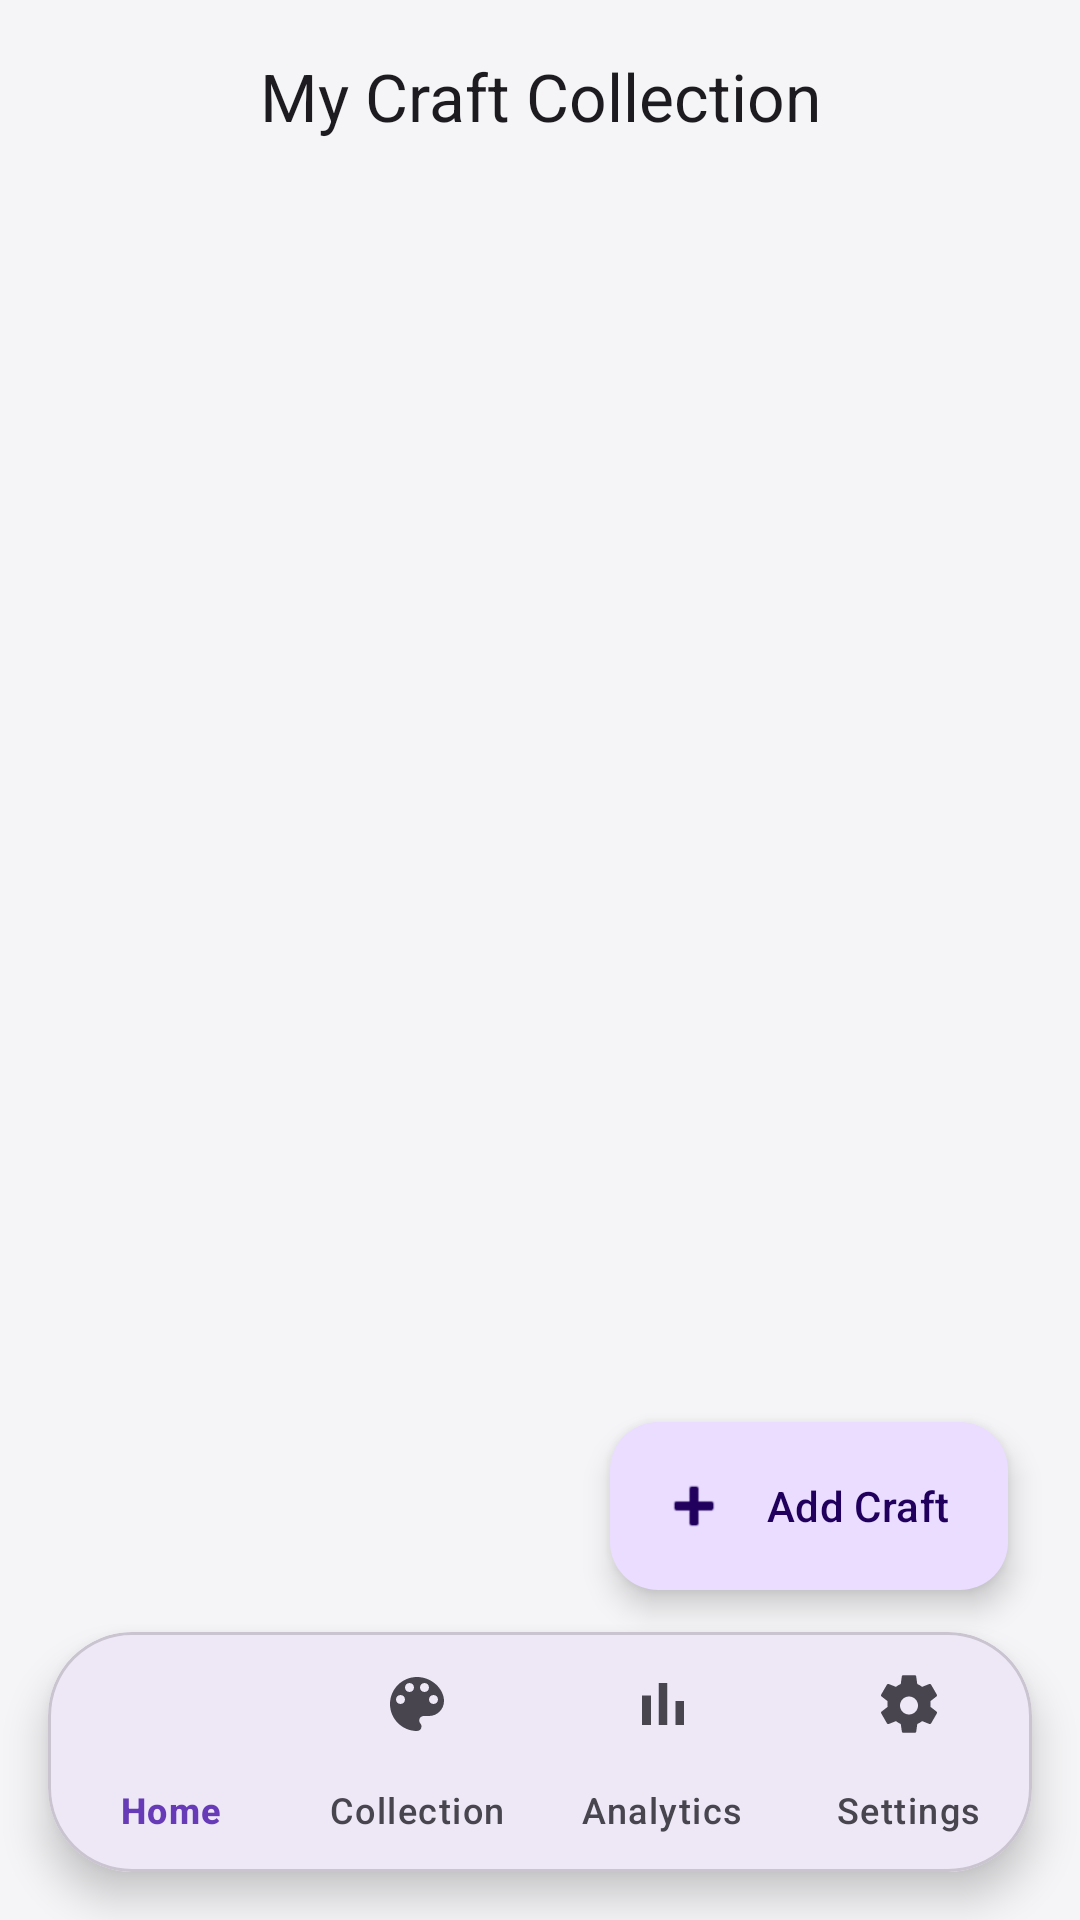

Layout XML and referenced resources for this Android screen:
<!-- AndroidManifest.xml: application theme Theme.HastaKalaShop -->
<!-- res/layout/activity_my_craft_collection.xml -->
<?xml version="1.0" encoding="utf-8"?>

<androidx.coordinatorlayout.widget.CoordinatorLayout xmlns:android="http://schemas.android.com/apk/res/android"
    xmlns:app="http://schemas.android.com/apk/res-auto"
    android:layout_width="match_parent"
    android:layout_height="match_parent"
    android:background="?android:attr/windowBackground">

    <com.google.android.material.appbar.AppBarLayout
        android:layout_width="match_parent"
        android:layout_height="wrap_content"
        android:background="@android:color/transparent"
        app:elevation="0dp">

        <com.google.android.material.appbar.MaterialToolbar
            android:id="@+id/toolbar"
            android:layout_width="match_parent"
            android:layout_height="?attr/actionBarSize"
            app:title="My Craft Collection"
            app:titleCentered="true" />
    </com.google.android.material.appbar.AppBarLayout>

    <androidx.recyclerview.widget.RecyclerView
        android:id="@+id/rvCrafts"
        android:layout_width="match_parent"
        android:layout_height="match_parent"
        android:clipToPadding="false"
        android:padding="12dp"
        android:paddingBottom="100dp"
        app:layout_behavior="@string/appbar_scrolling_view_behavior" />

    <com.google.android.material.floatingactionbutton.ExtendedFloatingActionButton
        android:id="@+id/fabAddCraft"
        android:layout_width="wrap_content"
        android:layout_height="wrap_content"
        android:layout_gravity="bottom|end"
        android:layout_marginEnd="24dp"
        android:layout_marginBottom="110dp"
        android:text="Add Craft"
        app:icon="@android:drawable/ic_input_add" />

    
    <com.google.android.material.card.MaterialCardView
        android:layout_width="match_parent"
        android:layout_height="wrap_content"
        android:layout_gravity="bottom"
        android:layout_margin="16dp"
        app:cardCornerRadius="28dp"
        app:cardElevation="8dp"
        app:cardBackgroundColor="?attr/colorSurface">

        <com.google.android.material.bottomnavigation.BottomNavigationView
            android:id="@+id/bottomNavigation"
            android:layout_width="match_parent"
            android:layout_height="wrap_content"
            android:background="@android:color/transparent"
            app:elevation="0dp"
            app:menu="@menu/bottom_nav_menu"
            app:labelVisibilityMode="labeled"
            app:itemIconTint="@color/nav_item_color"
            app:itemTextColor="@color/nav_item_color"
            app:itemRippleColor="#33673AB7" />

    </com.google.android.material.card.MaterialCardView>

</androidx.coordinatorlayout.widget.CoordinatorLayout>
<!-- resources referenced by this layout -->
<resources>
  <style name="Theme.HastaKalaShop" parent="Base.Theme.HastaKalaShop" />
  <style name="Base.Theme.HastaKalaShop" parent="Theme.Material3.DayNight.NoActionBar">
          
          <item name="colorPrimary">@color/primary</item>
          <item name="colorOnPrimary">@color/on_primary</item>
          <item name="colorSecondary">@color/secondary</item>
          <item name="colorOnSecondary">@color/on_secondary</item>
          <item name="android:windowBackground">@color/background</item>
          <item name="colorSurface">@color/surface</item>
          <item name="colorOnSurface">@color/on_surface</item>
  
          
          <item name="colorSecondaryContainer">#E1D5F9</item>
          <item name="colorOnSecondaryContainer">@color/primary</item>
      </style>
  <color name="primary">#673AB7</color>
  <color name="on_primary">#FFFFFF</color>
  <color name="secondary">#FFC107</color>
  <color name="on_secondary">#000000</color>
  <color name="background">#F5F5F7</color>
  <color name="surface">#FFFFFF</color>
  <color name="on_surface">#1C1C1E</color>
</resources>
